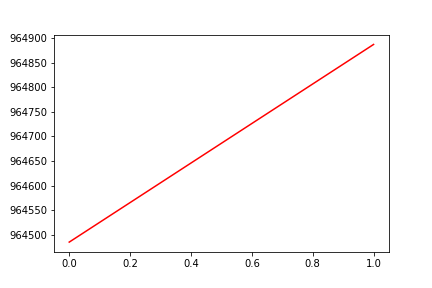

Data behind this chart, as committed beside it:
, date, assets
0, 0, 964485
1, 20181120, 964887
